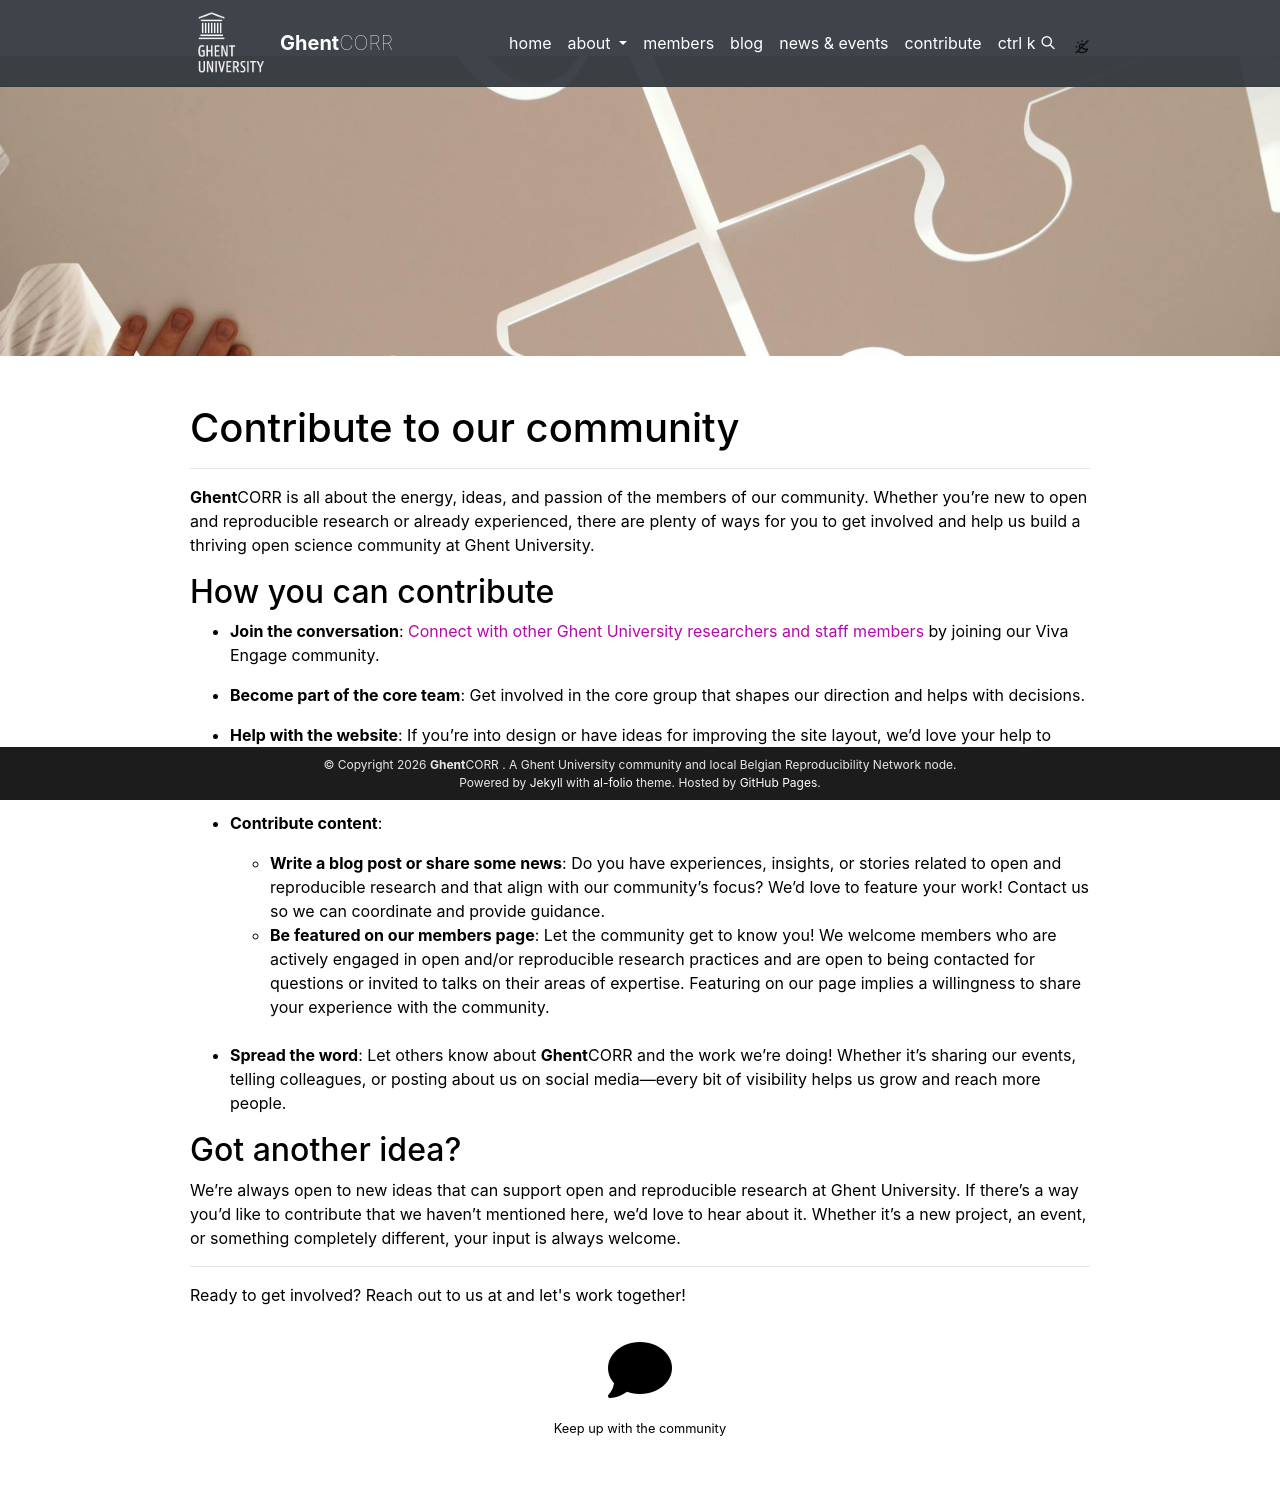

repository: GhentCORR/ghentcorr.github.io · page: contribute/index.html · generator: jekyll

---
layout: page
title: contribute
permalink: /contribute/
nav: true
nav_order: 6
banner_image: "/assets/img/pexels-puzzle.jpg"
no-title: true
social: true # includes social icons at the bottom of the page
---

# Contribute to our community

<hr>

**Ghent**CORR is all about the energy, ideas, and passion of the members of our community. Whether you're new to open and reproducible research or already experienced, there are plenty of ways for you to get involved and help us build a thriving open science community at Ghent University.

## How you can contribute

- **Join the conversation**: [Connect with other Ghent University researchers and staff members](https://engage.cloud.microsoft/main/org/ugent.be/groups/eyJfdHlwZSI6Ikdyb3VwIiwiaWQiOiIyMDMyOTYzNDIwMTYifQ) by joining our Viva Engage community.

- **Become part of the core team**: Get involved in the core group that shapes our direction and helps with decisions.

- **Help with the website**: If you're into design or have ideas for improving the site layout, we'd love your help to make our website look and feel better for everyone. Experience with Git, GitHub Pages, HTML, Markdown, Jekyll, or Liquid would be really helpful.

- **Contribute content**:

  - **Write a blog post or share some news**: Do you have experiences, insights, or stories related to open and reproducible research and that align with our community’s focus? We’d love to feature your work! Contact us so we can coordinate and provide guidance.
  - **Be featured on our members page**: Let the community get to know you! We welcome members who are actively engaged in open and/or reproducible research practices and are open to being contacted for questions or invited to talks on their areas of expertise. Featuring on our page implies a willingness to share your experience with the community.
<br>
<br>

- **Spread the word**: Let others know about **Ghent**CORR and the work we're doing! Whether it's sharing our events, telling colleagues, or posting about us on social media—every bit of visibility helps us grow and reach more people.

## Got another idea?

We're always open to new ideas that can support open and reproducible research at Ghent University. If there's a way you’d like to contribute that we haven't mentioned here, we'd love to hear about it. Whether it's a new project, an event, or something completely different, your input is always welcome.

---

<p>Ready to get involved? Reach out to us at <span id="email"></span> and let's work together!</p>
<script type="text/javascript">
  document.getElementById("email").innerHTML = 
    '<a href="mailto:' + 'ghentcorr' + '@' + 'ugent.be">' + 'ghentcorr' + '@' + 'ugent.be' + '</a>';
</script>
